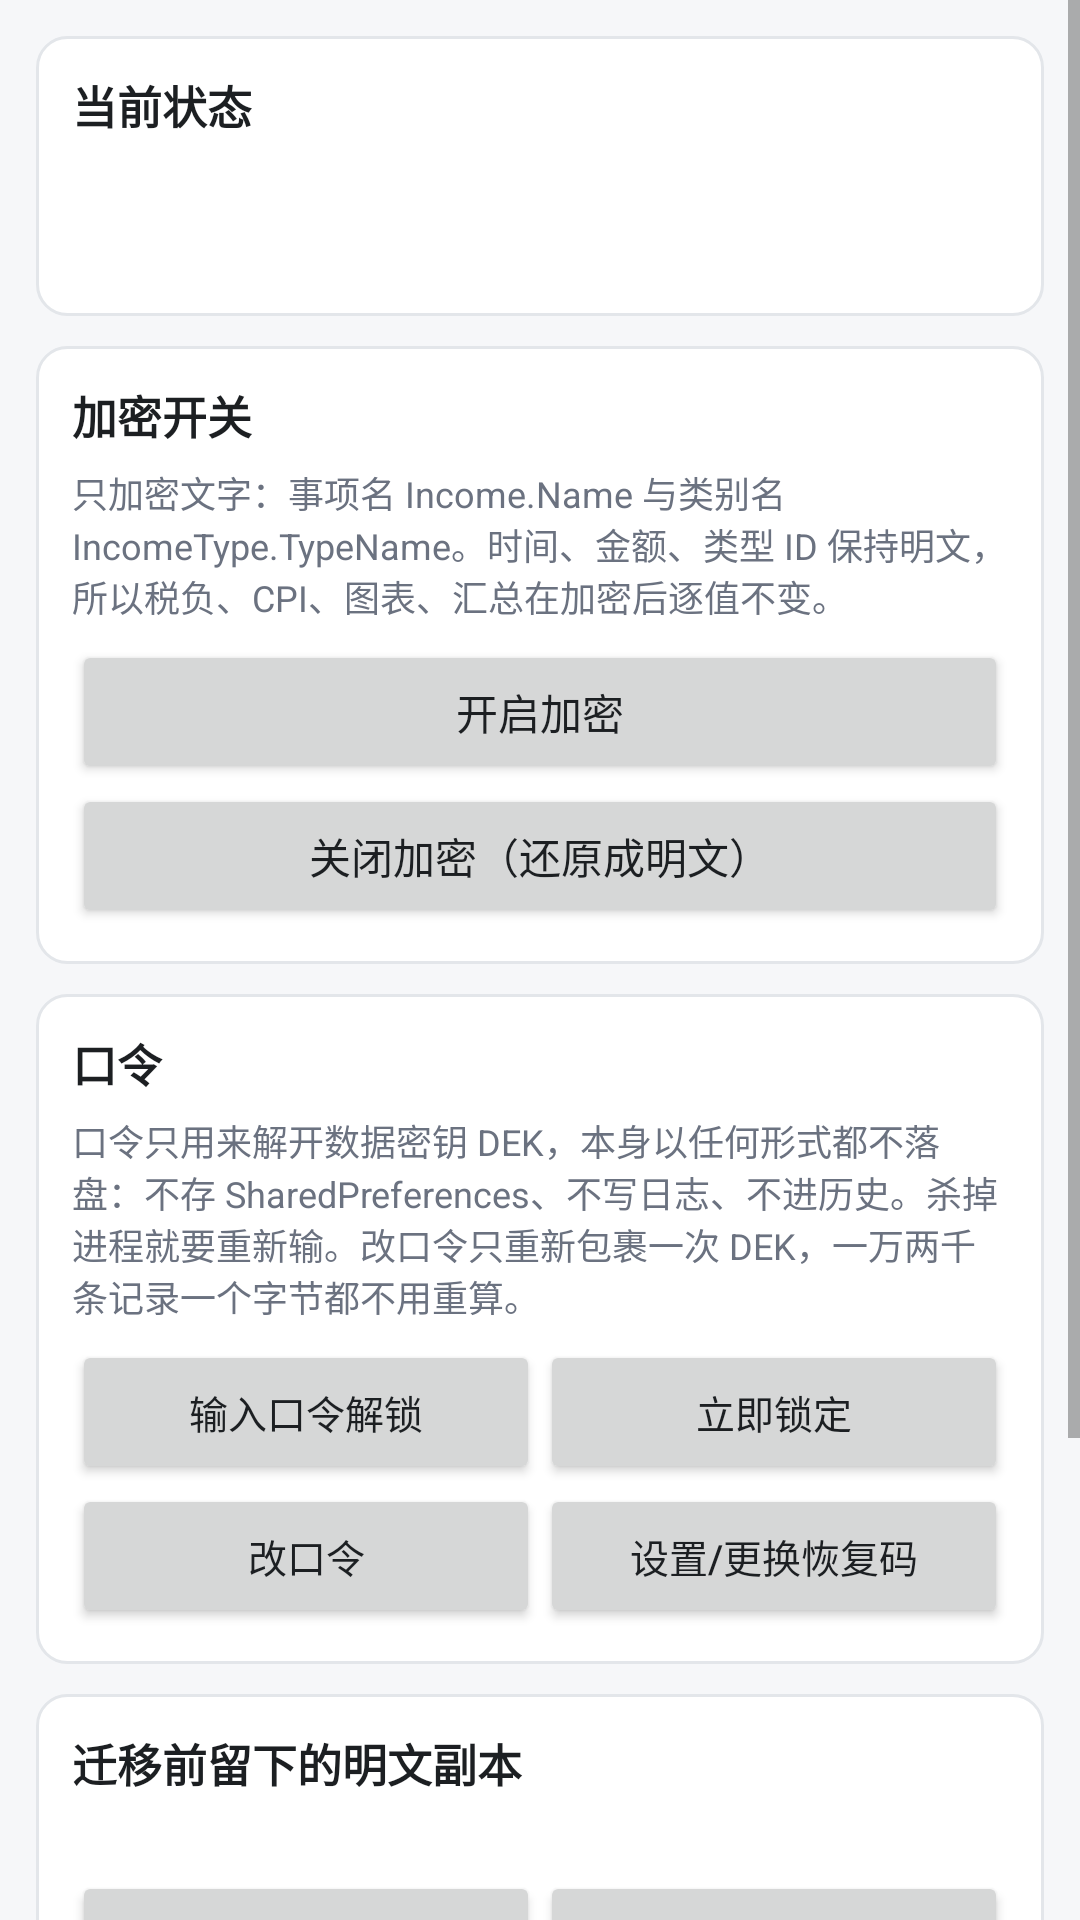

Produce the Android XML layout that renders to this screen, including the resource entries it uses.
<!-- AndroidManifest.xml: application theme AppTheme -->
<!-- res/layout/activity_security.xml -->
<?xml version="1.0" encoding="utf-8"?>
<ScrollView xmlns:android="http://schemas.android.com/apk/res/android"
    android:layout_width="match_parent"
    android:layout_height="match_parent">

    <LinearLayout
        android:layout_width="match_parent"
        android:layout_height="wrap_content"
        android:orientation="vertical"
        android:padding="12dp">

        
        <LinearLayout
            style="@style/Card"
            android:layout_width="match_parent"
            android:layout_height="wrap_content"
            android:orientation="vertical">

            <TextView
                style="@style/SectionTitle"
                android:layout_width="match_parent"
                android:layout_height="wrap_content"
                android:text="@string/sec_state_title" />

            <TextView
                android:id="@+id/sec_state"
                style="@style/CardBody"
                android:layout_width="match_parent"
                android:layout_height="wrap_content"
                android:textStyle="bold" />

            <TextView
                android:id="@+id/sec_detail"
                style="@style/Hint"
                android:layout_width="match_parent"
                android:layout_height="wrap_content"
                android:paddingTop="6dp" />
        </LinearLayout>

        
        <LinearLayout
            style="@style/Card"
            android:layout_width="match_parent"
            android:layout_height="wrap_content"
            android:orientation="vertical">

            <TextView
                style="@style/SectionTitle"
                android:layout_width="match_parent"
                android:layout_height="wrap_content"
                android:text="@string/sec_switch_title" />

            <TextView
                style="@style/Hint"
                android:layout_width="match_parent"
                android:layout_height="wrap_content"
                android:paddingBottom="6dp"
                android:text="@string/sec_switch_hint" />

            <Button
                android:id="@+id/sec_enable"
                android:layout_width="match_parent"
                android:layout_height="wrap_content"
                android:text="@string/sec_enable" />

            <Button
                android:id="@+id/sec_resume"
                android:layout_width="match_parent"
                android:layout_height="wrap_content"
                android:text="@string/sec_resume"
                android:visibility="gone" />

            <Button
                android:id="@+id/sec_disable"
                android:layout_width="match_parent"
                android:layout_height="wrap_content"
                android:text="@string/sec_disable" />
        </LinearLayout>

        
        <LinearLayout
            android:id="@+id/sec_pass_card"
            style="@style/Card"
            android:layout_width="match_parent"
            android:layout_height="wrap_content"
            android:orientation="vertical">

            <TextView
                style="@style/SectionTitle"
                android:layout_width="match_parent"
                android:layout_height="wrap_content"
                android:text="@string/sec_pass_title" />

            <TextView
                style="@style/Hint"
                android:layout_width="match_parent"
                android:layout_height="wrap_content"
                android:paddingBottom="6dp"
                android:text="@string/sec_pass_hint" />

            <LinearLayout
                android:layout_width="match_parent"
                android:layout_height="wrap_content"
                android:orientation="horizontal">

                <Button
                    android:id="@+id/sec_unlock"
                    style="@style/DateButton"
                    android:layout_width="0dp"
                    android:layout_height="wrap_content"
                    android:layout_weight="1"
                    android:text="@string/sec_unlock" />

                <Button
                    android:id="@+id/sec_lock"
                    style="@style/DateButton"
                    android:layout_width="0dp"
                    android:layout_height="wrap_content"
                    android:layout_weight="1"
                    android:text="@string/sec_lock" />
            </LinearLayout>

            <LinearLayout
                android:layout_width="match_parent"
                android:layout_height="wrap_content"
                android:orientation="horizontal">

                <Button
                    android:id="@+id/sec_change"
                    style="@style/DateButton"
                    android:layout_width="0dp"
                    android:layout_height="wrap_content"
                    android:layout_weight="1"
                    android:text="@string/sec_change" />

                <Button
                    android:id="@+id/sec_recovery"
                    style="@style/DateButton"
                    android:layout_width="0dp"
                    android:layout_height="wrap_content"
                    android:layout_weight="1"
                    android:text="@string/sec_recovery" />
            </LinearLayout>
        </LinearLayout>

        
        <LinearLayout
            style="@style/Card"
            android:layout_width="match_parent"
            android:layout_height="wrap_content"
            android:orientation="vertical">

            <TextView
                style="@style/SectionTitle"
                android:layout_width="match_parent"
                android:layout_height="wrap_content"
                android:text="@string/sec_copy_title" />

            <TextView
                android:id="@+id/sec_copy_state"
                style="@style/CardBody"
                android:layout_width="match_parent"
                android:layout_height="wrap_content" />

            <LinearLayout
                android:layout_width="match_parent"
                android:layout_height="wrap_content"
                android:orientation="horizontal">

                <Button
                    android:id="@+id/sec_copy_export"
                    style="@style/DateButton"
                    android:layout_width="0dp"
                    android:layout_height="wrap_content"
                    android:layout_weight="1"
                    android:text="@string/sec_copy_export" />

                <Button
                    android:id="@+id/sec_copy_delete"
                    style="@style/DateButton"
                    android:layout_width="0dp"
                    android:layout_height="wrap_content"
                    android:layout_weight="1"
                    android:text="@string/sec_copy_delete" />
            </LinearLayout>
        </LinearLayout>

        
        <LinearLayout
            style="@style/Card"
            android:layout_width="match_parent"
            android:layout_height="wrap_content"
            android:orientation="vertical">

            <TextView
                style="@style/SectionTitle"
                android:layout_width="match_parent"
                android:layout_height="wrap_content"
                android:text="@string/sec_limits_title" />

            <TextView
                style="@style/Hint"
                android:layout_width="match_parent"
                android:layout_height="wrap_content"
                android:text="@string/sec_limits" />
        </LinearLayout>
    </LinearLayout>
</ScrollView>
<!-- resources referenced by this layout -->
<resources>
  <string name="sec_change">改口令</string>
  <string name="sec_copy_delete">现在就删</string>
  <string name="sec_copy_export">删之前先导出</string>
  <string name="sec_copy_title">迁移前留下的明文副本</string>
  <string name="sec_disable">关闭加密（还原成明文）</string>
  <string name="sec_enable">开启加密</string>
  <string name="sec_limits">防的是：库文件被拷走或捡到、共享存储里的备份被别的 App 读到、有人用 sqlite3 直接翻明文。防不住：手机 root 后从内存里取密钥；正在使用时库里时间/金额/类型 ID 全是明文；密文长度等于明文长度；同名事项出现的次数与时间间隔；截屏、通知、剪贴板。</string>
  <string name="sec_limits_title">它能防什么、防不住什么</string>
  <string name="sec_lock">立即锁定</string>
  <string name="sec_pass_hint">口令只用来解开数据密钥 DEK，本身以任何形式都不落盘：不存 SharedPreferences、不写日志、不进历史。杀掉进程就要重新输。改口令只重新包裹一次 DEK，一万两千条记录一个字节都不用重算。</string>
  <string name="sec_pass_title">口令</string>
  <string name="sec_recovery">设置/更换恢复码</string>
  <string name="sec_resume">接着迁移剩下的 %1$d 条</string>
  <string name="sec_state_title">当前状态</string>
  <string name="sec_switch_hint">只加密文字：事项名 Income.Name 与类别名 IncomeType.TypeName。时间、金额、类型 ID 保持明文，所以税负、CPI、图表、汇总在加密后逐值不变。</string>
  <string name="sec_switch_title">加密开关</string>
  <string name="sec_unlock">输入口令解锁</string>
  <style name="Card">
          <item name="android:background">@drawable/card_bg</item>
          <item name="android:padding">12dp</item>
          <item name="android:layout_marginBottom">10dp</item>
      </style>
  <style name="CardBody">
          <item name="android:textSize">14sp</item>
          <item name="android:textColor">@color/text_primary</item>
          <item name="android:lineSpacingExtra">3dp</item>
      </style>
  <style name="DateButton" parent="@android:style/Widget.Material.Button.Small">
          <item name="android:textSize">13sp</item>
      </style>
  <style name="Hint">
          <item name="android:textSize">12sp</item>
          <item name="android:textColor">@color/text_secondary</item>
      </style>
  <style name="SectionTitle">
          <item name="android:textSize">15sp</item>
          <item name="android:textStyle">bold</item>
          <item name="android:textColor">@color/text_primary</item>
          <item name="android:paddingBottom">6dp</item>
      </style>
  <style name="AppTheme" parent="@android:style/Theme.Material.Light.DarkActionBar">
          <item name="android:colorPrimary">@color/primary</item>
          <item name="android:colorPrimaryDark">@color/primary_dark</item>
          <item name="android:colorAccent">@color/accent</item>
          <item name="android:windowBackground">@color/background</item>
          <item name="android:textColorPrimary">@color/text_primary</item>
      </style>
  <!-- drawable card_bg (drawable) -->
  <?xml version="1.0" encoding="utf-8"?>
  <shape xmlns:android="http://schemas.android.com/apk/res/android"
      android:shape="rectangle">
      <solid android:color="@color/card" />
      <stroke
          android:width="1dp"
          android:color="@color/divider" />
      <corners android:radius="10dp" />
  </shape>
  <color name="text_primary">#FF1C1F22</color>
  <color name="text_secondary">#FF6B7280</color>
  <color name="primary">#FF2E7D5B</color>
  <color name="primary_dark">#FF1F5C43</color>
  <color name="accent">#FF2E7D5B</color>
  <color name="background">#FFF6F7F9</color>
  <color name="card">#FFFFFFFF</color>
  <color name="divider">#FFE3E6EA</color>
</resources>
